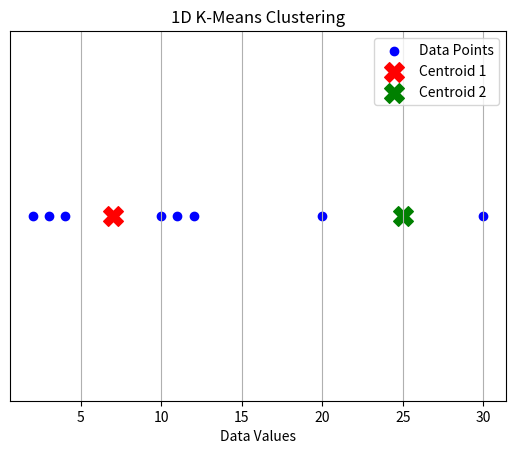

Source code (Python):
import numpy as np
import matplotlib.pyplot as plt

points = np.array([2,4,10,12,3,20,30,11,25])

c1 = 2
c2 = 4

iteration = 0

while True:
    iteration += 1
    cluster1 = []
    cluster2 = []

    print("\nIteration", iteration)

    for p in points:
        d1 = abs(p - c1)
        d2 = abs(p - c2)

        if d1 <= d2:
            cluster1.append(p)
            print(p, "-> Cluster 1")
        else:
            cluster2.append(p)
            print(p, "-> Cluster 2")

    new_c1 = np.mean(cluster1)
    new_c2 = np.mean(cluster2)

    print("New C1:", new_c1)
    print("New C2:", new_c2)

    
    if np.isclose(new_c1, c1) and np.isclose(new_c2, c2):
        break

    c1 = new_c1
    c2 = new_c2


print("\nFinal Clusters")
print("Cluster 1:", cluster1)
print("Cluster 2:", cluster2)

print("\nFinal Centroids")
print("C1:", c1)
print("C2:", c2)

print("\nTotal Iterations:", iteration)

plt.scatter(points, [1]*len(points), color="blue", label="Data Points")

plt.scatter(c1, 1, color="red", marker="X", s=200, label="Centroid 1")
plt.scatter(c2, 1, color="green", marker="X", s=200, label="Centroid 2")

plt.yticks([])
plt.title("1D K-Means Clustering")
plt.xlabel("Data Values")
plt.legend()
plt.grid()

plt.show()
